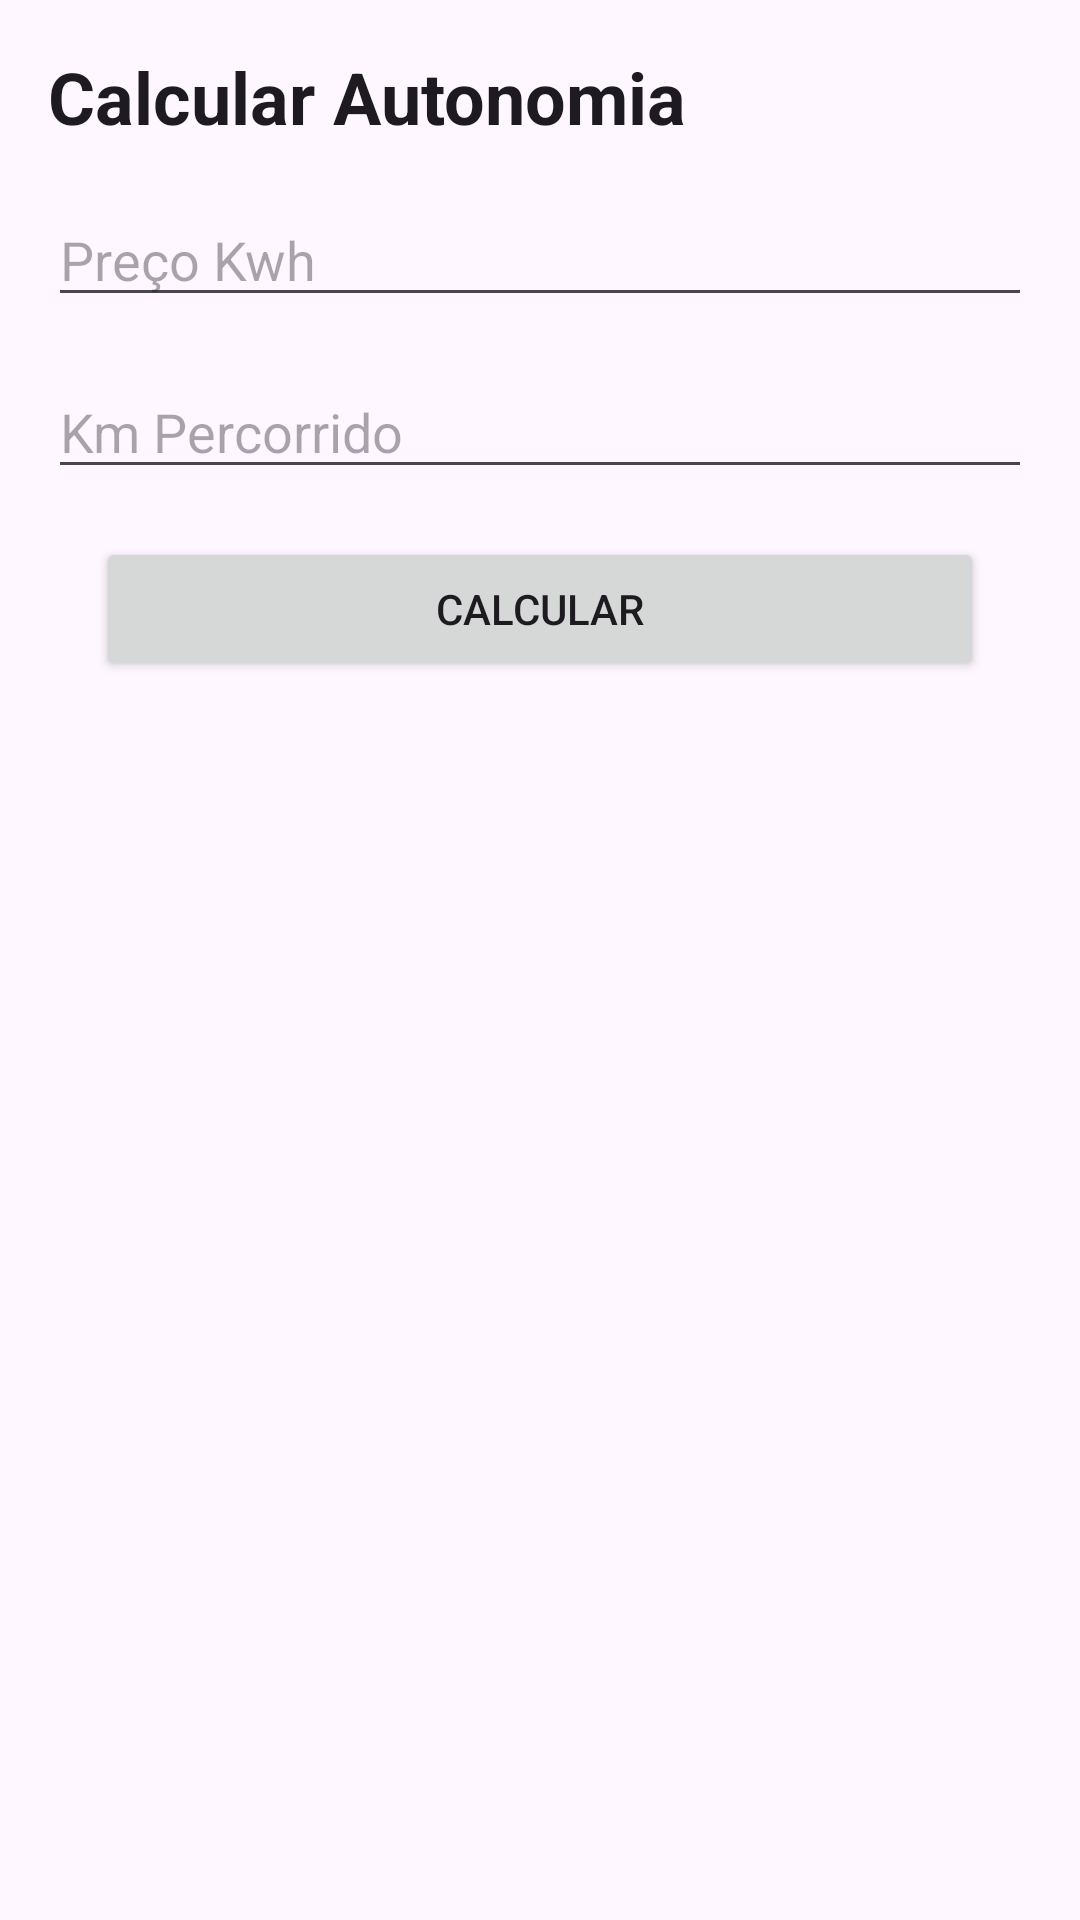

This screen was rendered from an Android layout file. Write that file and the resources it references.
<!-- AndroidManifest.xml: application theme Theme.ElectriccarApp -->
<!-- res/layout/activity_calculcar_autonomia.xml -->
<?xml version="1.0" encoding="utf-8"?>
<androidx.constraintlayout.widget.ConstraintLayout xmlns:android="http://schemas.android.com/apk/res/android"
    xmlns:app="http://schemas.android.com/apk/res-auto"
    xmlns:tools="http://schemas.android.com/tools"
    android:layout_width="match_parent"
    android:layout_height="match_parent">

    <TextView
        android:id="@+id/Titulo"
        android:textStyle="bold"
        style="@style/TextAppearance.MaterialComponents.Headline5"
        android:layout_width="wrap_content"
        android:layout_height="wrap_content"
        android:layout_margin="16dp"
        android:text="Calcular Autonomia"
        app:layout_constraintStart_toStartOf="parent"
        app:layout_constraintTop_toTopOf="parent"/>


    <EditText
        android:id="@+id/preco_Kwh"
        android:layout_width="0dp"
        android:layout_height="wrap_content"
        android:layout_margin="16dp"
        android:ems="10"
        android:hint="Preço Kwh"
        android:inputType="numberDecimal"
        android:maxLength="10"
        app:layout_constraintEnd_toEndOf="parent"
        app:layout_constraintStart_toStartOf="parent"
        app:layout_constraintTop_toBottomOf="@+id/Titulo" />

    <EditText
        android:id="@+id/km_percorrido"
        android:layout_width="0dp"
        android:layout_height="wrap_content"
        android:layout_margin="16dp"
        android:ems="10"
        android:hint="Km Percorrido"
        android:inputType="numberDecimal"
        android:maxLength="10"
        app:layout_constraintEnd_toEndOf="parent"
        app:layout_constraintStart_toStartOf="parent"
        app:layout_constraintTop_toBottomOf="@+id/preco_Kwh" />

    <Button
        android:id="@+id/btt_calcular"
        android:layout_width="0dp"
        android:layout_height="wrap_content"
        android:layout_margin="16dp"
        android:layout_marginTop="10dp"
        android:text="Calcular"
        app:layout_constraintEnd_toEndOf="@+id/km_percorrido"
        app:layout_constraintStart_toStartOf="@+id/km_percorrido"
        app:layout_constraintTop_toBottomOf="@+id/km_percorrido" />

    <TextView
        android:id="@+id/tv_resultado"
        android:layout_width="wrap_content"
        android:layout_height="wrap_content"
        android:textStyle="bold"
        style="@style/TextAppearance.MaterialComponents.Body1"
        app:layout_constraintStart_toStartOf="@+id/btt_calcular"
        app:layout_constraintTop_toBottomOf="@+id/btt_calcular"
        />

</androidx.constraintlayout.widget.ConstraintLayout>
<!-- resources referenced by this layout -->
<resources>
  <style name="Theme.ElectriccarApp" parent="Base.Theme.ElectriccarApp" />
  <style name="Base.Theme.ElectriccarApp" parent="Theme.Material3.DayNight.NoActionBar">
          
          
      </style>
</resources>
